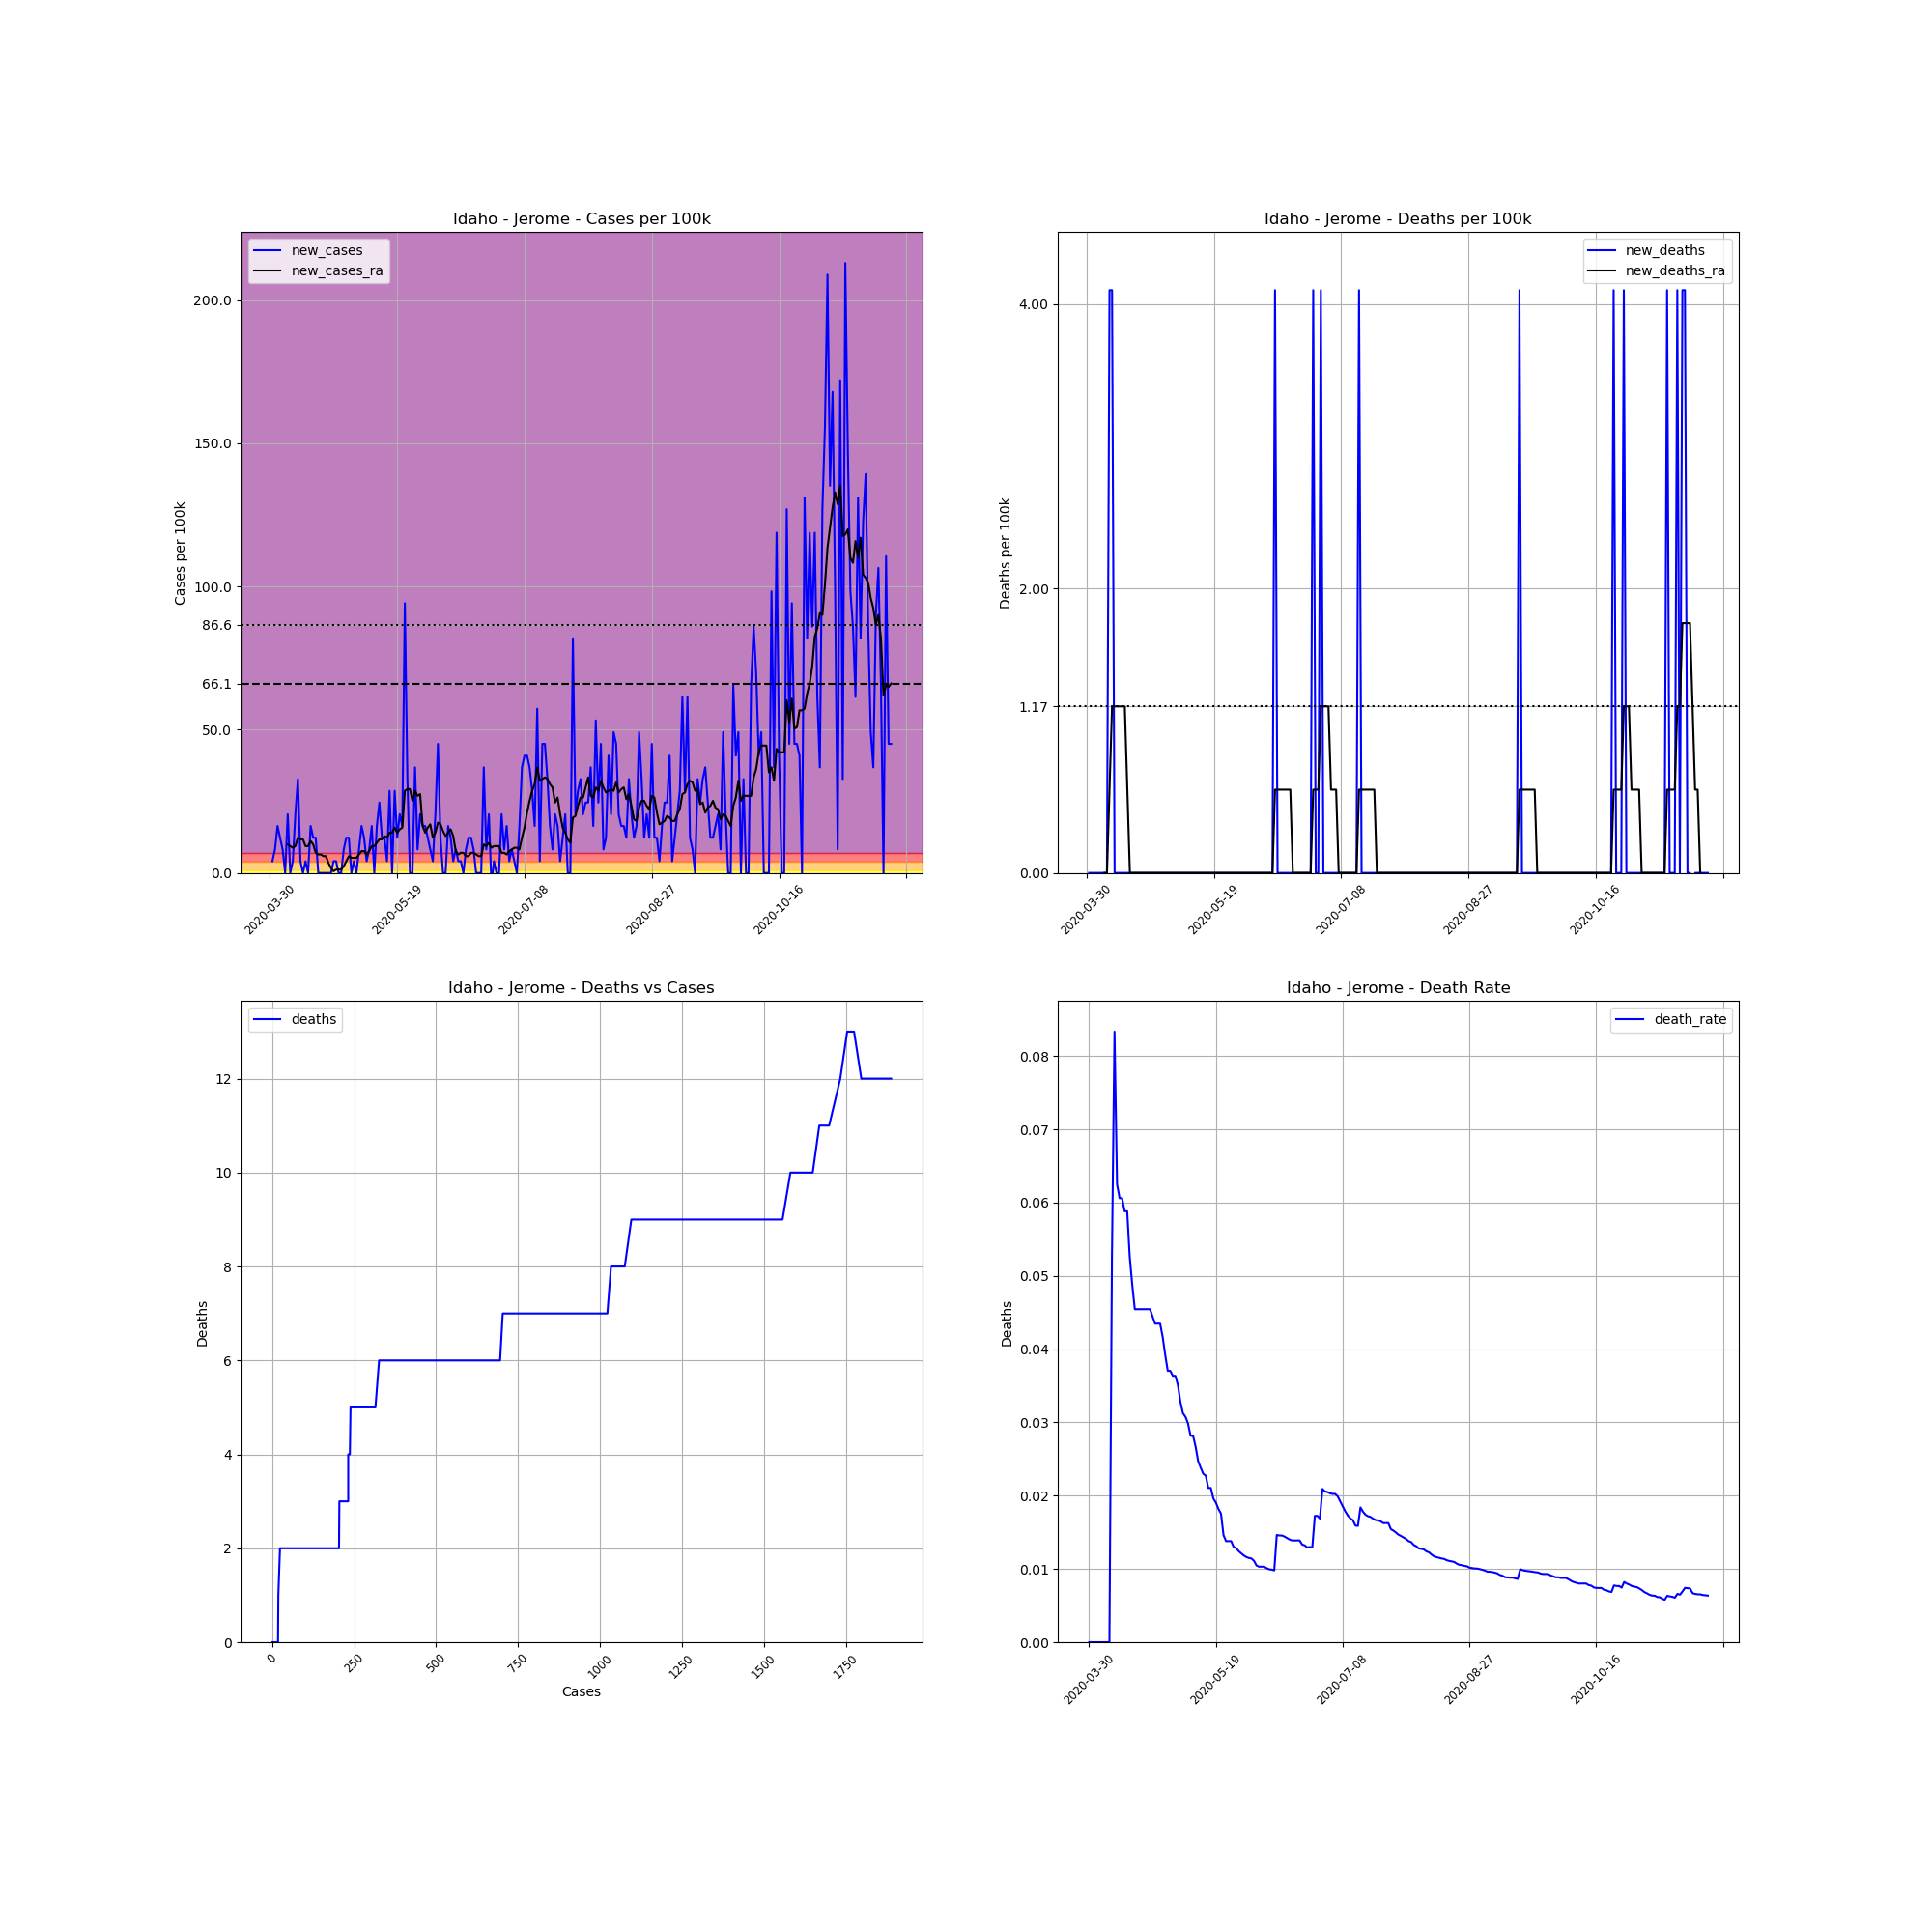

The table this chart was drawn from, first rows:
, date, county, state, fips, cases, deaths, COUNTY, STNAME, CTYNAME, POPESTIMATE2019, cases_per_100k, deaths_per_100k, death_rate, new_cases, new_deaths, new_cases_ra, new_deaths_ra
502226, 2020-03-30, Jerome, Idaho, 16053, 1, 0.0, 53, Idaho, Jerome, 24412, 4.096, 0.0, 0.0, , , , 
502227, 2020-03-31, Jerome, Idaho, 16053, 2, 0.0, 53, Idaho, Jerome, 24412, 8.193, 0.0, 0.0, 4.096, 0.0, , 
502228, 2020-04-01, Jerome, Idaho, 16053, 4, 0.0, 53, Idaho, Jerome, 24412, 16.39, 0.0, 0.0, 8.193, 0.0, , 
502229, 2020-04-02, Jerome, Idaho, 16053, 8, 0.0, 53, Idaho, Jerome, 24412, 32.77, 0.0, 0.0, 16.39, 0.0, , 
502230, 2020-04-03, Jerome, Idaho, 16053, 11, 0.0, 53, Idaho, Jerome, 24412, 45.06, 0.0, 0.0, 12.29, 0.0, , 
502231, 2020-04-04, Jerome, Idaho, 16053, 13, 0.0, 53, Idaho, Jerome, 24412, 53.25, 0.0, 0.0, 8.193, 0.0, , 
502232, 2020-04-05, Jerome, Idaho, 16053, 13, 0.0, 53, Idaho, Jerome, 24412, 53.25, 0.0, 0.0, 0.0, 0.0, , 
502233, 2020-04-06, Jerome, Idaho, 16053, 18, 0.0, 53, Idaho, Jerome, 24412, 73.73, 0.0, 0.0, 20.48, 0.0, 9.948, 0.0
502234, 2020-04-07, Jerome, Idaho, 16053, 18, 0.0, 53, Idaho, Jerome, 24412, 73.73, 0.0, 0.0, 0.0, 0.0, 9.363, 0.0
502235, 2020-04-08, Jerome, Idaho, 16053, 19, 1.0, 53, Idaho, Jerome, 24412, 77.83, 4.096, 0.05263, 4.096, 4.096, 8.778, 0.5852
502236, 2020-04-09, Jerome, Idaho, 16053, 24, 2.0, 53, Idaho, Jerome, 24412, 98.31, 8.193, 0.08333, 20.48, 4.096, 9.363, 1.17
502237, 2020-04-10, Jerome, Idaho, 16053, 32, 2.0, 53, Idaho, Jerome, 24412, 131.1, 8.193, 0.0625, 32.77, 0.0, 12.29, 1.17
502238, 2020-04-11, Jerome, Idaho, 16053, 33, 2.0, 53, Idaho, Jerome, 24412, 135.2, 8.193, 0.06061, 4.096, 0.0, 11.7, 1.17
502239, 2020-04-12, Jerome, Idaho, 16053, 33, 2.0, 53, Idaho, Jerome, 24412, 135.2, 8.193, 0.06061, 0.0, 0.0, 11.7, 1.17
502240, 2020-04-13, Jerome, Idaho, 16053, 34, 2.0, 53, Idaho, Jerome, 24412, 139.3, 8.193, 0.05882, 4.096, 0.0, 9.363, 1.17
502241, 2020-04-14, Jerome, Idaho, 16053, 34, 2.0, 53, Idaho, Jerome, 24412, 139.3, 8.193, 0.05882, 0.0, 0.0, 9.363, 1.17
502242, 2020-04-15, Jerome, Idaho, 16053, 38, 2.0, 53, Idaho, Jerome, 24412, 155.7, 8.193, 0.05263, 16.39, 0.0, 11.12, 0.5852
502243, 2020-04-16, Jerome, Idaho, 16053, 41, 2.0, 53, Idaho, Jerome, 24412, 168, 8.193, 0.04878, 12.29, 0.0, 9.948, 0.0
502244, 2020-04-17, Jerome, Idaho, 16053, 44, 2.0, 53, Idaho, Jerome, 24412, 180.2, 8.193, 0.04545, 12.29, 0.0, 7.022, 0.0
502245, 2020-04-18, Jerome, Idaho, 16053, 44, 2.0, 53, Idaho, Jerome, 24412, 180.2, 8.193, 0.04545, 0.0, 0.0, 6.437, 0.0
502246, 2020-04-19, Jerome, Idaho, 16053, 44, 2.0, 53, Idaho, Jerome, 24412, 180.2, 8.193, 0.04545, 0.0, 0.0, 6.437, 0.0
502247, 2020-04-20, Jerome, Idaho, 16053, 44, 2.0, 53, Idaho, Jerome, 24412, 180.2, 8.193, 0.04545, 0.0, 0.0, 5.852, 0.0
502248, 2020-04-21, Jerome, Idaho, 16053, 44, 2.0, 53, Idaho, Jerome, 24412, 180.2, 8.193, 0.04545, 0.0, 0.0, 5.852, 0.0
502249, 2020-04-22, Jerome, Idaho, 16053, 44, 2.0, 53, Idaho, Jerome, 24412, 180.2, 8.193, 0.04545, 0.0, 0.0, 3.511, 0.0
502250, 2020-04-23, Jerome, Idaho, 16053, 44, 2.0, 53, Idaho, Jerome, 24412, 180.2, 8.193, 0.04545, 0.0, 0.0, 1.756, 0.0
502251, 2020-04-24, Jerome, Idaho, 16053, 45, 2.0, 53, Idaho, Jerome, 24412, 184.3, 8.193, 0.04444, 4.096, 0.0, 0.5852, 0.0
502252, 2020-04-25, Jerome, Idaho, 16053, 46, 2.0, 53, Idaho, Jerome, 24412, 188.4, 8.193, 0.04348, 4.096, 0.0, 1.17, 0.0
502253, 2020-04-26, Jerome, Idaho, 16053, 46, 2.0, 53, Idaho, Jerome, 24412, 188.4, 8.193, 0.04348, 0.0, 0.0, 1.17, 0.0
502254, 2020-04-27, Jerome, Idaho, 16053, 46, 2.0, 53, Idaho, Jerome, 24412, 188.4, 8.193, 0.04348, 0.0, 0.0, 1.17, 0.0
502255, 2020-04-28, Jerome, Idaho, 16053, 48, 2.0, 53, Idaho, Jerome, 24412, 196.6, 8.193, 0.04167, 8.193, 0.0, 2.341, 0.0
502256, 2020-04-29, Jerome, Idaho, 16053, 51, 2.0, 53, Idaho, Jerome, 24412, 208.9, 8.193, 0.03922, 12.29, 0.0, 4.096, 0.0
502257, 2020-04-30, Jerome, Idaho, 16053, 54, 2.0, 53, Idaho, Jerome, 24412, 221.2, 8.193, 0.03704, 12.29, 0.0, 5.852, 0.0
502258, 2020-05-01, Jerome, Idaho, 16053, 54, 2.0, 53, Idaho, Jerome, 24412, 221.2, 8.193, 0.03704, 0.0, 0.0, 5.267, 0.0
502259, 2020-05-02, Jerome, Idaho, 16053, 55, 2.0, 53, Idaho, Jerome, 24412, 225.3, 8.193, 0.03636, 4.096, 0.0, 5.267, 0.0
502260, 2020-05-03, Jerome, Idaho, 16053, 55, 2.0, 53, Idaho, Jerome, 24412, 225.3, 8.193, 0.03636, 0.0, 0.0, 5.267, 0.0
502261, 2020-05-04, Jerome, Idaho, 16053, 57, 2.0, 53, Idaho, Jerome, 24412, 233.5, 8.193, 0.03509, 8.193, 0.0, 6.437, 0.0
502262, 2020-05-05, Jerome, Idaho, 16053, 61, 2.0, 53, Idaho, Jerome, 24412, 249.9, 8.193, 0.03279, 16.39, 0.0, 7.607, 0.0
502263, 2020-05-06, Jerome, Idaho, 16053, 64, 2.0, 53, Idaho, Jerome, 24412, 262.2, 8.193, 0.03125, 12.29, 0.0, 7.607, 0.0
502264, 2020-05-07, Jerome, Idaho, 16053, 65, 2.0, 53, Idaho, Jerome, 24412, 266.3, 8.193, 0.03077, 4.096, 0.0, 6.437, 0.0
502265, 2020-05-08, Jerome, Idaho, 16053, 67, 2.0, 53, Idaho, Jerome, 24412, 274.5, 8.193, 0.02985, 8.193, 0.0, 7.607, 0.0
502266, 2020-05-09, Jerome, Idaho, 16053, 71, 2.0, 53, Idaho, Jerome, 24412, 290.8, 8.193, 0.02817, 16.39, 0.0, 9.363, 0.0
502267, 2020-05-10, Jerome, Idaho, 16053, 71, 2.0, 53, Idaho, Jerome, 24412, 290.8, 8.193, 0.02817, 0.0, 0.0, 9.363, 0.0
502268, 2020-05-11, Jerome, Idaho, 16053, 75, 2.0, 53, Idaho, Jerome, 24412, 307.2, 8.193, 0.02667, 16.39, 0.0, 10.53, 0.0
502269, 2020-05-12, Jerome, Idaho, 16053, 81, 2.0, 53, Idaho, Jerome, 24412, 331.8, 8.193, 0.02469, 24.58, 0.0, 11.7, 0.0
502270, 2020-05-13, Jerome, Idaho, 16053, 84, 2.0, 53, Idaho, Jerome, 24412, 344.1, 8.193, 0.02381, 12.29, 0.0, 11.7, 0.0
502271, 2020-05-14, Jerome, Idaho, 16053, 87, 2.0, 53, Idaho, Jerome, 24412, 356.4, 8.193, 0.02299, 12.29, 0.0, 12.87, 0.0
502272, 2020-05-15, Jerome, Idaho, 16053, 88, 2.0, 53, Idaho, Jerome, 24412, 360.5, 8.193, 0.02273, 4.096, 0.0, 12.29, 0.0
502273, 2020-05-16, Jerome, Idaho, 16053, 95, 2.0, 53, Idaho, Jerome, 24412, 389.2, 8.193, 0.02105, 28.67, 0.0, 14.04, 0.0
502274, 2020-05-17, Jerome, Idaho, 16053, 95, 2.0, 53, Idaho, Jerome, 24412, 389.2, 8.193, 0.02105, 0.0, 0.0, 14.04, 0.0
502275, 2020-05-18, Jerome, Idaho, 16053, 102, 2.0, 53, Idaho, Jerome, 24412, 417.8, 8.193, 0.01961, 28.67, 0.0, 15.8, 0.0
502276, 2020-05-19, Jerome, Idaho, 16053, 105, 2.0, 53, Idaho, Jerome, 24412, 430.1, 8.193, 0.01905, 12.29, 0.0, 14.04, 0.0
502277, 2020-05-20, Jerome, Idaho, 16053, 110, 2.0, 53, Idaho, Jerome, 24412, 450.6, 8.193, 0.01818, 20.48, 0.0, 15.21, 0.0
502278, 2020-05-21, Jerome, Idaho, 16053, 114, 2.0, 53, Idaho, Jerome, 24412, 467, 8.193, 0.01754, 16.39, 0.0, 15.8, 0.0
502279, 2020-05-22, Jerome, Idaho, 16053, 137, 2.0, 53, Idaho, Jerome, 24412, 561.2, 8.193, 0.0146, 94.22, 0.0, 28.67, 0.0
502280, 2020-05-23, Jerome, Idaho, 16053, 145, 2.0, 53, Idaho, Jerome, 24412, 594, 8.193, 0.01379, 32.77, 0.0, 29.26, 0.0
502281, 2020-05-24, Jerome, Idaho, 16053, 145, 2.0, 53, Idaho, Jerome, 24412, 594, 8.193, 0.01379, 0.0, 0.0, 29.26, 0.0
502282, 2020-05-25, Jerome, Idaho, 16053, 145, 2.0, 53, Idaho, Jerome, 24412, 594, 8.193, 0.01379, 0.0, 0.0, 25.16, 0.0
502283, 2020-05-26, Jerome, Idaho, 16053, 154, 2.0, 53, Idaho, Jerome, 24412, 630.8, 8.193, 0.01299, 36.87, 0.0, 28.67, 0.0
502284, 2020-05-27, Jerome, Idaho, 16053, 156, 2.0, 53, Idaho, Jerome, 24412, 639, 8.193, 0.01282, 8.193, 0.0, 26.92, 0.0
502285, 2020-05-28, Jerome, Idaho, 16053, 161, 2.0, 53, Idaho, Jerome, 24412, 659.5, 8.193, 0.01242, 20.48, 0.0, 27.5, 0.0
... 185 more rows
